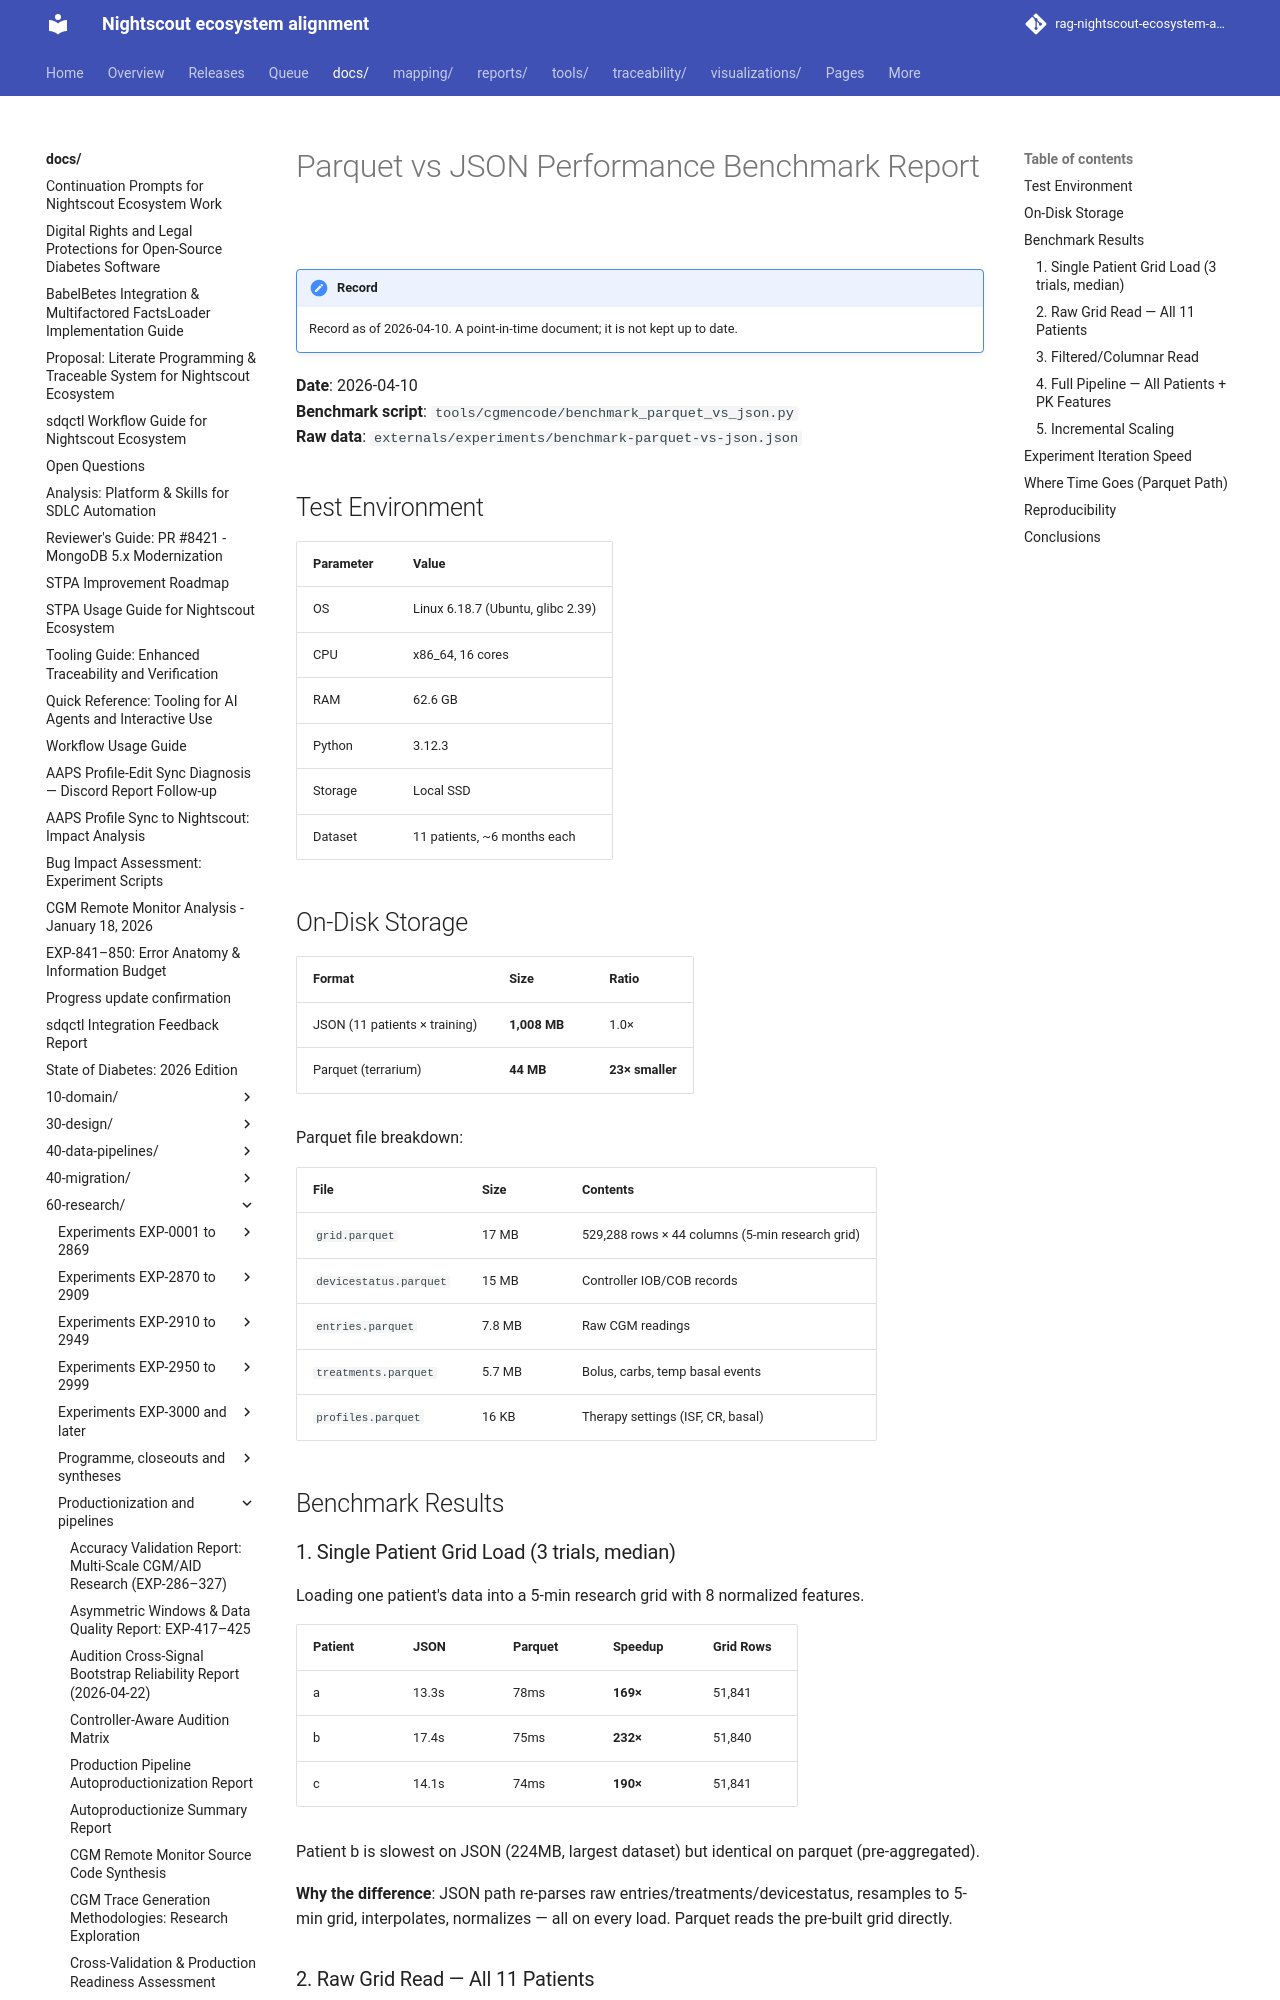

repository: bewest/rag-nightscout-ecosystem-alignment · page: docs/60-research/parquet-benchmark-report-2026-04-10.html · generator: mkdocs

# Parquet vs JSON Performance Benchmark Report

**Date**: 2026-04-10  
**Benchmark script**: `tools/cgmencode/benchmark_parquet_vs_json.py`  
**Raw data**: `externals/experiments/benchmark-parquet-vs-json.json`

## Test Environment

| Parameter | Value |
|-----------|-------|
| OS | Linux 6.18.7 (Ubuntu, glibc 2.39) |
| CPU | x86_64, 16 cores |
| RAM | 62.6 GB |
| Python | 3.12.3 |
| Storage | Local SSD |
| Dataset | 11 patients, ~6 months each |

## On-Disk Storage

| Format | Size | Ratio |
|--------|------|-------|
| JSON (11 patients × training) | **1,008 MB** | 1.0× |
| Parquet (terrarium) | **44 MB** | **23× smaller** |

Parquet file breakdown:

| File | Size | Contents |
|------|------|----------|
| `grid.parquet` | 17 MB | 529,288 rows × 44 columns (5-min research grid) |
| `devicestatus.parquet` | 15 MB | Controller IOB/COB records |
| `entries.parquet` | 7.8 MB | Raw CGM readings |
| `treatments.parquet` | 5.7 MB | Bolus, carbs, temp basal events |
| `profiles.parquet` | 16 KB | Therapy settings (ISF, CR, basal) |

## Benchmark Results

### 1. Single Patient Grid Load (3 trials, median)

Loading one patient's data into a 5-min research grid with 8 normalized features.

| Patient | JSON | Parquet | Speedup | Grid Rows |
|---------|------|---------|---------|-----------|
| a | 13.3s | 78ms | **169×** | 51,841 |
| b | 17.4s | 75ms | **232×** | 51,840 |
| c | 14.1s | 74ms | **190×** | 51,841 |

Patient b is slowest on JSON (224MB, largest dataset) but identical on parquet (pre-aggregated).

**Why the difference**: JSON path re-parses raw entries/treatments/devicestatus, resamples to 5-min grid, interpolates, normalizes — all on every load. Parquet reads the pre-built grid directly.

### 2. Raw Grid Read — All 11 Patients

Reading the entire `grid.parquet` into a single DataFrame (no feature construction):

| Operation | Time | Rows |
|-----------|------|------|
| `pd.read_parquet('grid.parquet')` | **51ms** | 529,288 |

This is the floor: 529K rows in 51ms from a 17MB file. Column-oriented storage and Snappy compression make this near-instantaneous.
